Dataset: preprocessed (GitHub, unnatisuple/Neuroassist-AI). Classes: mild demented, moderate demented, non demented, very mild demented.

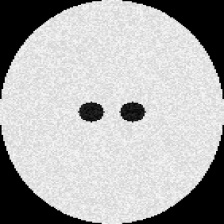
Label: non demented

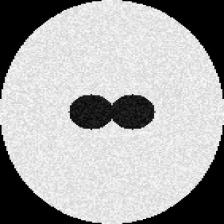
Label: mild demented

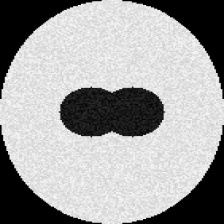
Label: moderate demented

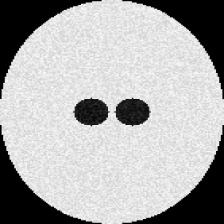
Label: very mild demented

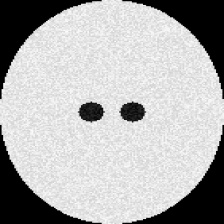
Label: non demented

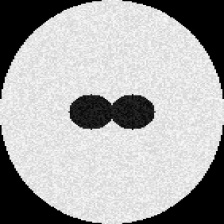
Label: mild demented
